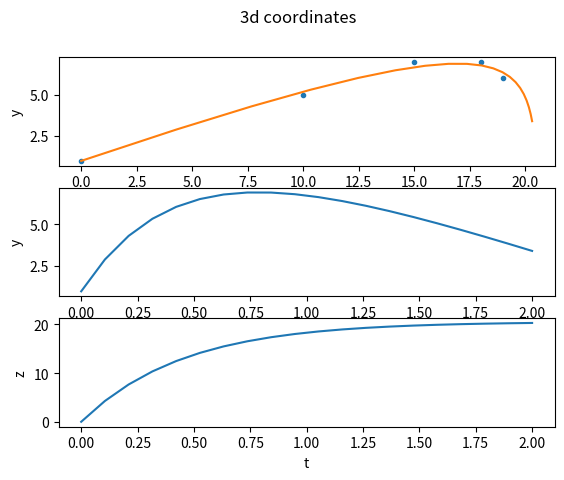

Write the Python code that produced this figure.
import numpy as np
import matplotlib.pyplot as plt
from scipy.optimize import curve_fit
from math import exp, log, cosh, sqrt

focal = 0.013
pixel_to_meter = 1920 / 0.03

# z - from the camera to the far
# x - horizontal
# y - vertical

m = 0.0459
z0 = 1
g = 9.8


def horizontal_drag_coord(t, k, v0, x0):
    kt_exp = np.array([exp(ti * k) for ti in t])
    return -v0 / k + v0 / k * kt_exp + x0


x = horizontal_drag_coord
z = horizontal_drag_coord


def y(t, k, v0, y0):
    kt_exp = np.array([exp(ti * k) for ti in t])
    return 1 / k * (v0 - g / k) * kt_exp + g / k * t - 1 / k * (v0 - g / k) + y0


def ksi(t, k, xv0, x0, vz0): return focal * x(t, k, xv0, x0) / z(t, k, vz0, z0) * pixel_to_meter


def eta(t, k, vy0, vz0, y0): return focal * y(t, k, vy0, y0) / z(t, k, vz0, z0) * pixel_to_meter


def fit_linear_drag(track, track_t, extrapolate_to=None):
    if extrapolate_to is None:
        extrapolate_to = track_t[-1] * 3
    t = np.linspace(0, extrapolate_to, 20)

    track_ksi = np.array(list(map(lambda v: v - 1080 / 2, track[:, 0])))
    track_eta = np.array(list(map(lambda v: 1920 / 2 - v, track[:, 1])))

    bounds = ((-10, 0, 1, -20),
              (1, 200, 100, 20))
    vals_eta, _ = curve_fit(eta, track_t, track_ksi, bounds=bounds)
    k, vy0, vz0, y0 = vals_eta

    print('k {:.2f}, vy0 {:.2f}, vz0 {:.2f}, y0 {:.2f}'.format(k, vy0, vz0, y0))

    def ksi_fixed(t, xv0, x0):
        return ksi(t, k, xv0, x0, vz0)

    bounds = ((-20, -2),
              (20, 2))
    vals_ksi, _ = curve_fit(ksi_fixed, track_t, track_eta, bounds=bounds)
    xv0, x0 = vals_ksi
    print('xv0 {:.2f}, x0 {:.2f}'.format(xv0, x0))

    fig, axs = plt.subplots(3)
    fig.suptitle('3d and camera projection')

    axs[0].set(xlabel='ksi', ylabel='eta')
    axs[0].plot(
        track_ksi, track_eta, '.',
        ksi(t, k, xv0, x0, vz0), eta(t, k, vy0, vz0, y0), '-'
    )

    axs[1].set(xlabel='t', ylabel='y')
    axs[1].plot(
        t, y(t, k, vy0, y0), '-'
    )

    axs[2].set(xlabel='t', ylabel='z')
    axs[2].plot(
        t, z(t, k, vz0, z0), '-'
    )

    plt.show()


def fit_linear_drag_3d():
    data_t = np.array([0, 0.3, 0.6, 0.9, 1.2])
    data_z = np.array([0, 10, 15, 18, 19])
    data_y = np.array([1, 5, 7, 7, 6])
    vals_z, _ = curve_fit(z, data_t, data_z)
    k, vz0, z0 = vals_z

    def y_fixed(t, v0, y0):
        return y(t, k, v0, y0)

    vals_y, _ = curve_fit(y_fixed, data_t, data_y)
    vy0, y0 = vals_y

    t = np.linspace(0, 2, 20)

    fig, axs = plt.subplots(3)
    fig.suptitle('3d coordinates')

    axs[0].set(xlabel='z', ylabel='y')
    axs[0].plot(
        data_z, data_y, '.',
        z(t, k, vz0, z0), y(t, k, vy0, y0), '-'
    )

    axs[1].set(xlabel='t', ylabel='y')
    axs[1].plot(
        t,  y(t, k, vy0, y0), '-'
    )

    axs[2].set(xlabel='t', ylabel='z')
    axs[2].plot(
        t, z(t, k, vz0, z0), '-'
    )
    plt.show()


if __name__ == '__main__':
    fit_linear_drag_3d()
